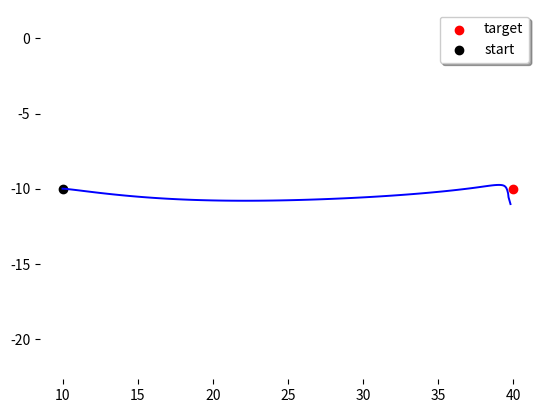
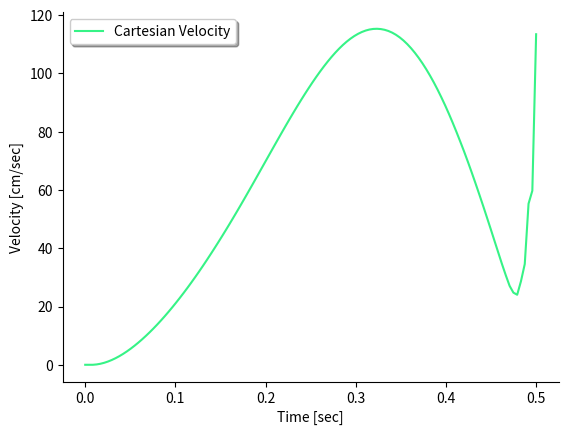
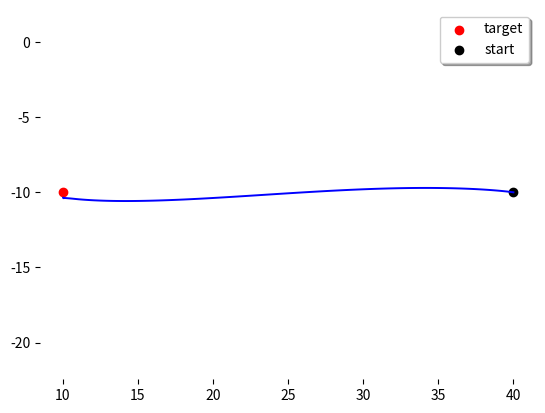
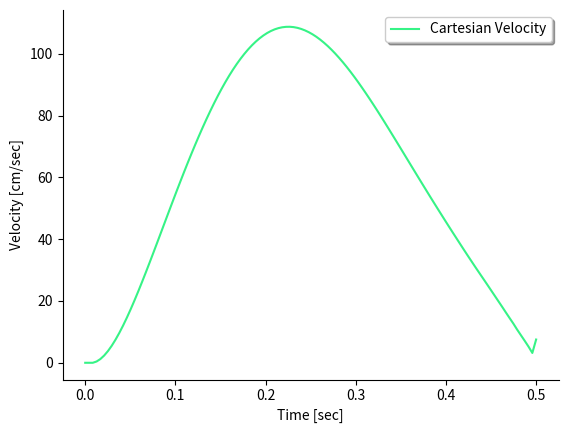

Recreate these plots in Python, in order.
import numpy as np
from matplotlib import pyplot as plt
import matplotlib.image as mpimg
from math import *

I1 = 0.025
I2 = 0.045
m1 = 1.4
m2 = 1
l1 = 0.3
l2 = 0.33
s1 = 0.11
s2 = 0.16
K = 1 / 0.06
tau = 0.06
g = 9.81


a1 = I1 + I2 + m2 * l1 * l1
a2 = m2 * l1 * s2
a3 = I2

Bvisc = np.array([[0.05, 0.025], [0.025, 0.05]])

# newton functions are used to implement a newton-raphson method that computes the joint angles given a desired cartesian position.


def compute_angles(x, y, l1=30, l2=33):
    """
    Computes h1 using the given equation.

    Parameters:
        x (float): x-coordinate of the end effector.
        y (float): y-coordinate of the end effector.
        l1 (float): Length of the first link.
        l2 (float): Length of the second link.

    Returns:
        h1 (float): Computed angle in radians.
    """

    # Compute the second term: arccos formula
    r_squared = x**2 + y**2

    # Final h1 calculation
    h1 = np.arctan2(y, x) - np.arccos(
        (r_squared + l1**2 - l2**2) / (2 * l1 * np.sqrt(r_squared))
    )

    # Compute h2
    h2 = np.pi - np.arccos((l1**2 + l2**2 - r_squared) / (2 * l1 * l2))
    return h1, h2


def Linearization(x, alpha):
    """
    Parameters :
        - x : the state of the system
        - alpha : the body tilt

    return :
        The Jacobian Matrix of the dynamic of the system around the state x
    """
    TimeConstant = 1 / 0.06

    # Extract state variables
    theta1, theta2, dtheta1, dtheta2, tau1, tau2 = x[:6]
    # Gravity force
    G = np.array(
        [
            g
            * (
                m1 * s1 * np.cos(theta1 + alpha)
                + m2
                * (s2 * np.cos(theta1 + theta2 + alpha) + l1 * np.cos(theta1 + alpha))
            ),
            g * m2 * s2 * np.cos(theta1 + theta2 + alpha),
        ]
    )

    dGdts = np.array(
        [
            g
            * (
                -m1 * s1 * np.sin(theta1 + alpha)
                - m2
                * (s2 * np.sin(theta1 + theta2 + alpha) + l1 * np.sin(theta1 + alpha))
            ),
            -g * m2 * s2 * np.sin(theta1 + theta2 + alpha),
        ]
    )

    dGdte = np.array(
        [
            g * (-m2 * (s2 * np.sin(theta1 + theta2 + alpha))),
            -g * m2 * s2 * np.sin(theta1 + theta2 + alpha),
        ]
    )
    # Coriolis force
    C = np.array(
        [
            -dtheta2 * (2 * dtheta1 + dtheta2) * a2 * np.sin(theta2),
            dtheta1**2 * a2 * np.sin(theta2),
        ]
    )

    dCdte = np.array(
        [
            -dtheta2 * (2 * dtheta1 + dtheta2) * a2 * np.cos(theta2),
            dtheta1**2 * a2 * np.cos(theta2),
        ]
    )
    dCdos = np.array(
        [-dtheta2 * 2 * a2 * np.sin(theta2), 2 * dtheta1 * a2 * np.sin(theta2)]
    )
    dCdoe = np.array([(-2 * dtheta1 - 2 * dtheta2) * a2 * np.sin(theta2), 0])

    # Inertia matrix
    M = np.array(
        [
            [a1 + 2 * a2 * np.cos(theta2), a3 + a2 * np.cos(theta2)],
            [a3 + a2 * np.cos(theta2), a3],
        ]
    )

    Minv = np.linalg.inv(M)

    dM = np.array(
        [[-2 * a2 * np.sin(theta2), -a2 * np.sin(theta2)], [-a2 * np.sin(theta2), 0]]
    )

    # Compute acceleration dependencies
    dtheta = np.array([dtheta1, dtheta2])
    tau = np.array([tau1, tau2])

    d_accel_theta1 = -Minv @ (dGdts)
    d_accel_dtheta1 = -Minv @ (dCdos + Bvisc @ np.array([1, 0]))
    d_accel_tau = Minv @ np.array([1, 0])
    d_accel_theta2 = -Minv @ (dM @ Minv @ (tau - C - G - Bvisc @ dtheta)) - Minv @ (
        dCdte + dGdte
    )
    d_accel_dtheta2 = -Minv @ (dCdoe + Bvisc @ np.array([0, 1]))
    d_accel_tau2 = Minv @ np.array([0, 1])

    # Construct the Jacobian matrix
    A = np.zeros((6, 6))

    A[0, 2] = 1
    A[1, 3] = 1

    # Acceleration contributions
    A[2, 0] = d_accel_theta1[0]
    A[2, 2] = d_accel_dtheta1[0]
    A[2, 1] = d_accel_theta2[0]
    A[2, 3] = d_accel_dtheta2[0]
    A[2, 4] = d_accel_tau[0]
    A[2, 5] = d_accel_tau2[0]

    A[3, 0] = d_accel_theta1[1]
    A[3, 2] = d_accel_dtheta1[1]
    A[3, 1] = d_accel_theta2[1]
    A[3, 3] = d_accel_dtheta2[1]
    A[3, 4] = d_accel_tau[1]
    A[3, 5] = d_accel_tau2[1]

    # Torque dynamics
    A[4, 4] = -TimeConstant
    A[5, 5] = -TimeConstant
    return A


def f(x, u, alpha):
    C = np.array(
        [-x[3] * (2 * x[2] + x[3]) * a2 * np.sin(x[1]), x[2] ** 2 * a2 * np.sin(x[1])]
    )
    G = np.array(
        [
            g
            * (
                m1 * s1 * np.cos(x[0] + alpha)
                + m2 * (s2 * np.cos(x[0] + alpha + x[1]) + l1 * np.cos(x[0] + alpha))
            ),
            g * m2 * s2 * np.cos(x[0] + x[1] + alpha),
        ]
    )

    Denominator = a3 * (a1 - a3) - a2**2 * np.cos(x[1]) ** 2
    Minv = np.array(
        [
            [a3 / Denominator, (-a2 * np.cos(x[1]) - a3) / Denominator],
            [
                (-a2 * np.cos(x[1]) - a3) / Denominator,
                (2 * a2 * np.cos(x[1]) + a1) / Denominator,
            ],
        ]
    )

    theta = Minv @ (x[4:6] - Bvisc @ x[2:4] - C - G)
    torque = (u - x[4:6]) / 0.06

    return np.array([[x[2], x[3], theta[0], theta[1], torque[0], torque[1]]])


def fx(x, u, alpha):
    return Linearization(x, alpha)


def fu(x, u):
    tau = 0.06
    return np.array([[0, 0], [0, 0], [0, 0], [0, 0], [1 / tau, 0], [0, 1 / tau]])


def l(x, u, r1, xtarg=0, w1=0, w2=0):
    return r1 * (u[0] ** 2 + u[1] ** 2) / 2


def lx(x, u, xtarg=0, w1=0, w2=0):
    return np.zeros(6)


def lu(x, u, r1):
    return np.array([u[0] * r1, u[1] * r1])


def lxx(w1=0, w2=0):
    return np.zeros((6, 6))


def luu(x, u, r1):
    return np.array([[r1, 0], [0, r1]])


def h(x, w1, w2, xtarg):
    return w1 / 2 * ((x[0] - xtarg[0]) ** 2 + (x[1] - xtarg[1]) ** 2) + w2 / 2 * (
        x[2] ** 2 + x[3] ** 2
    )


def hx(x, w1, w2, xtarg):
    return np.array(
        [w1 * (x[0] - xtarg[0]), w1 * (x[1] - xtarg[1]), w2 * x[2], w2 * x[3], 0, 0]
    )


def hxx(x, w1, w2):
    return np.diag([w1, w1, w2, w2, 0, 0])


def Kalman(Omega_measure, Omega_sens, A, sigma, H):
    K = A @ sigma @ H.T @ np.linalg.inv(H @ sigma @ H.T + Omega_measure)
    sigma = Omega_sens + (A - K @ H) @ sigma @ A.T
    return K, sigma


def step1(x0, u, Duration, alpha):
    K = np.shape(u)[0] + 1
    dt = Duration / (K - 1)
    newx = np.zeros((K, len(x0)))
    newx[0] = np.copy(x0)

    for i in range(K - 1):
        newx[i + 1] = newx[i] + dt * f(newx[i], u[i], alpha)

    return newx


def step2(x, u, Duration, w1, w2, r1, xtarg, alpha):
    K = np.shape(u)[0] + 1
    dt = Duration / K
    n, m = len(x[0]), len(u[0])

    A, B = np.zeros((K - 1, n, n)), np.zeros((K - 1, n, m))
    q, qbold = np.zeros(K), np.zeros((K, n))
    r, Q, R = np.zeros((K - 1, m)), np.zeros((K, n, n)), np.zeros((K - 1, m, m))

    for i in range(K - 1):
        A[i] = np.identity(n) + dt * fx(x[i], u[i], alpha)
        B[i] = dt * fu(x[i], u[i])
        q[i] = dt * l(x[i], u[i], r1, xtarg, w1, w2)
        qbold[i] = dt * lx(x[i], u[i], xtarg, w1, w2)
        r[i] = dt * lu(x[i], u[i], r1)
        Q[i] = dt * lxx(w1, w2)
        R[i] = dt * luu(x[i], u[i], r1)

    q[-1], qbold[-1], Q[-1] = (
        h(x[-1], w1, w2, xtarg),
        hx(x[-1], w1, w2, xtarg),
        hxx(x[-1], w1, w2),
    )
    return A, B, q, qbold, r, Q, R


def step3(A, B, C, cbold, q, qbold, r, Q, R):
    K = A.shape[0] + 1
    n, m = np.shape(B[0])
    S = np.zeros((K, n, n))
    s = np.zeros(K)
    sbold = np.zeros((K, n))
    l = np.zeros((K - 1, m))
    L = np.zeros((K - 1, m, n))

    S[-1] = Q[-1]
    s[-1] = q[-1]
    sbold[-1] = qbold[-1]

    for k in np.arange(K - 2, -1, -1):
        temp1, temp2, temp3 = 0, 0, 0

        for i in range(m):
            temp1 += C[k, i, :, :].T @ S[k + 1] @ cbold[k, i, :]
            temp2 += C[k, i, :, :].T @ S[k + 1] @ C[k, i, :, :]
            temp3 += cbold[k, i, :].T @ S[k + 1] @ cbold[k, i, :]

        gbold = r[k] + B[k].T @ sbold[k + 1] + temp1
        G = B[k].T @ S[k + 1] @ A[k]
        H = R[k] + B[k].T @ S[k + 1] @ B[k] + temp2
        Hinv = np.linalg.inv(H)

        S[k] = Q[k] + A[k].T @ S[k + 1] @ A[k] - G.T @ Hinv @ G
        sbold[k] = qbold[k] + A[k].T @ sbold[k + 1] - G.T @ Hinv @ gbold
        s[k] = q[k] + s[k + 1] + 0.5 * temp3 - 0.5 * gbold.T @ Hinv @ gbold

        l[k] = -Hinv @ gbold
        L[k] = -Hinv @ G

    return l, L


def step4(l, L, K, A, B):
    m, n = L[0].shape
    x = np.zeros(n)
    u_incr = np.zeros((K - 1, m))

    for k in range(K - 1):
        u_incr[k] = l[k] + L[k] @ x
        x = A[k] @ x + B[k] @ u_incr[k]

    return u_incr


def step5(
    x0,
    l,
    L,
    Duration,
    Noise,
    A,
    B,
    Num_steps,
    bestu,
    kdelay,
    motornoise_variance,
    multnoise_variance,
    alpha,
    cbold,
    C,
):
    dt = Duration / (Num_steps - 1)
    Num_Var = len(x0)

    x0 = np.tile(x0, kdelay + 1)
    xref = np.zeros((Num_steps, Num_Var * (kdelay + 1)))
    xref[0] = np.copy(x0)
    newx = np.zeros((Num_steps, Num_Var * (kdelay + 1)))
    newx[0] = np.copy(x0)
    xhat = np.zeros((Num_steps, Num_Var * (kdelay + 1)))

    H = np.zeros((Num_Var, (kdelay + 1) * Num_Var))
    H[:, (kdelay) * Num_Var :] = np.identity(Num_Var)

    sigma = np.zeros((Num_Var * (kdelay + 1), Num_Var * (kdelay + 1)))
    Omega_measure = np.diag(np.ones(6)) * 1e-6
    sigmax = np.zeros((len(x0), len(x0)))
    mx = np.zeros(len(x0))
    temp1, temp2, temp3 = 0, 0, 0
    ##

    for i in range(Num_steps - 1):

        Extended_A = np.zeros(((kdelay + 1) * Num_Var, (kdelay + 1) * Num_Var))
        Extended_A[:Num_Var, :Num_Var] = A[i]
        Extended_A[Num_Var:, :-Num_Var] = np.identity((kdelay) * Num_Var)
        Extended_B = np.zeros(((kdelay + 1) * Num_Var, 2))
        Extended_B[:Num_Var] = B[i]

        deltau = l[i] + L[i] @ xhat[i, :Num_Var]
        u = bestu[i] + deltau

        for j in range(len(u)):
            temp1 += cbold[i, j, :] @ cbold[i, j, :].T
            temp2 += C[i, j, :, :] @ (l[i] + L[i] @ mx) @ cbold[i, j, :].T
            temp3 += (
                C[i, j, :, :]
                @ (
                    l[i] @ l[i].T
                    + l[i] @ (mx.T @ L[i].T)
                    + L[i] @ mx @ l[i].T
                    + L[i] @ sigmax @ L[i].T
                )
                @ C[i, j, :, :].T
            )

        Omega_sens = np.zeros((len(x0), len(x0)))
        Omega_sens[5, 5] = motornoise_variance
        Omega_sens[4, 4] = motornoise_variance
        mx = (Extended_A + Extended_B @ L[i]) @ mx + Extended_B @ l[i]
        Omega_sens += temp1 + temp2 + temp3
        K, sigma = Kalman(Omega_measure, Omega_sens, Extended_A, sigma, H)

        passed_newx = np.copy(newx[i, :-Num_Var])
        newx[i + 1, :Num_Var] = newx[i, :Num_Var] + dt * f(newx[i, :Num_Var], u, alpha)
        newx[i + 1, Num_Var:] = passed_newx

        passed_xref = np.copy(xref[i, :-Num_Var])
        xref[i + 1, :Num_Var] = xref[i, :Num_Var] + dt * f(xref[i, :Num_Var], u, alpha)
        xref[i + 1, Num_Var:] = passed_xref

        if Noise:
            newx[i, 4 : 4 + len(u)] += (
                np.random.normal(0, np.sqrt(motornoise_variance), len(u))
                + np.random.normal(0, np.sqrt(multnoise_variance), len(u)) * u
            )

        y = H @ (newx[i] - xref[i])
        if Noise:
            y += np.random.normal(0, 1e-3, len(y))

        xhat[i + 1] = Extended_A @ xhat[i] + Extended_B @ deltau + K @ (y - H @ xhat[i])
        sigmax = (
            (Extended_A + Extended_B @ L[i])
            @ sigmax
            @ (Extended_A + Extended_B @ L[i]).T
            + K @ H @ sigma @ Extended_A.T
            + ((Extended_A + Extended_B @ L[i]) @ mx) @ (l[i].T @ Extended_B.T)
            + Extended_B @ l[i] @ ((Extended_A + Extended_B @ L[i]) @ mx).T
            + (Extended_B @ l[i]) @ (l[i].T @ Extended_B.T)
        )
    return newx


def Compute_Cartesian_Speed(X, Y, dt):
    V = np.zeros(X.shape)
    Vx = np.diff(X) / dt
    Vy = np.diff(Y) / dt
    V[1:] = np.sqrt(Vx * Vx + Vy * Vy)
    return V


def ILQG(
    Duration=0.5,
    w1=1e4,
    w2=1,
    r1=1e-3,
    targets=[0, 50],
    start=[0, 30],
    K=120,
    plot=True,
    Noise=False,
    delay=0,
    alpha=0,
    filename="test.pdf",
):
    """
    Parameters :
        - Duration : Movement Duration in sec
        - w1,w2,r1 : Weight of the costs function associated to distance penalty  to the target, end velocity, and motor costs respectively
        - targets : Position of the target in cartesian coordinates
        - k : Number of iterations
        - start : Starting position of the hand
        - plot : Boolean, True ==> plotting enabled
        - Noise : Boolean, True ==> Noise Activated in the simulation
        - Delay : Sensory Delay in sec
        - motornoise_variance : Variance of the motor noise
        - alpha : Body Tilt in radiant

    return :
        - X,Y : Cartesian coordinates of the hand trajectory
        - u : Input command
        - x : Vector state of the trajectory
    """

    obj1, obj2 = compute_angles(targets[0], targets[1])
    st1, st2 = compute_angles(start[0], start[1])

    tau1, tau2 = np.array(
        [
            g
            * (
                m1 * s1 * np.cos(st1 + alpha)
                + m2 * (s2 * np.cos(st1 + alpha + st2) + l1 * np.cos(st1 + alpha))
            ),
            g * m2 * s2 * np.cos(st1 + st2 + alpha),
        ]
    )

    x0 = np.array(
        [st1, st2, 0, 0, tau1, tau2]
    )  # theta_shoulder,theta_elbow,omega_shoulder,omega_elbow,shoulder_torque,elbow_torque

    m, n = 2, 6  # Command and State dimension
    u = np.zeros((K - 1, m))
    dt = Duration / K
    kdelay = int(delay / dt)

    cbold = np.zeros((K - 1, m, n))
    C = np.zeros((K - 1, m, n, m))

    motornoise_variance = (
        1e-4 * K / 60
    )  # Play with it to change the motornoise variance, K/60 is to scale it withthe number of iteration steps
    multnoise_variance = 1e-6 * K / 60

    for i in range(K - 1):
        for j in range(m):
            for k in range(4, 6):
                cbold[i, j, k] = motornoise_variance
                C[i, j, k, j] = multnoise_variance

    oldX = np.ones(K) * np.inf
    oldY = np.ones(K) * np.inf
    u_incr = np.ones(u.shape) * np.inf

    for _ in range(100):
        x = step1(
            x0, u, Duration, alpha
        )  # Forward step computing the sequence of state trajectory given a sequence of input u
        X = np.cos(x[:, 0] + x[:, 1]) * 33 + np.cos(x[:, 0]) * 30
        Y = np.sin(x[:, 0] + x[:, 1]) * 33 + np.sin(x[:, 0]) * 30

        if (
            np.max(np.abs(oldX - X)) < 1e-3 and np.max(np.abs(oldY - Y)) < 1e-3
        ):  # If the trajectory improvement is small enough, stop the iteration and perform a full simulation with feedback and potential noise

            x = step5(
                x0,
                l,
                L,
                Duration,
                Noise,
                A,
                B,
                K,
                u - u_incr,
                kdelay,
                motornoise_variance,
                multnoise_variance,
                alpha,
                cbold,
                C,
            )
            X = np.cos(x[:, 0] + x[:, 1]) * 33 + np.cos(x[:, 0]) * 30
            Y = np.sin(x[:, 0] + x[:, 1]) * 33 + np.sin(x[:, 0]) * 30

            break

        A, B, q, qbold, r, Q, R = step2(
            x, u, Duration, w1, w2, r1, np.array([obj1, obj2]), alpha
        )  # Compute the Linearizations of the dynamic
        l, L = step3(
            A, B, C, cbold, q, qbold, r, Q, R
        )  # Compute the control gains improvement (feedforward and feedback)
        u_incr = step4(l, L, K, A, B)  # Compute the command sequence improvement
        u += u_incr  # Improves the command sequence
        oldX = np.copy(X)
        oldY = np.copy(Y)

    Xtg = targets[0]
    Ytg = targets[1]

    # Plotting
    if plot:
        fig, ax = plt.subplots()
        ax.plot(X, Y, linewidth=1.4, color="blue")
        ax.scatter([Xtg], [Ytg], color="red", label="target")
        ax.scatter([X[0]], [Y[0]], color="black", label="start")

        # image = mpimg.imread("img/assis-sur-une-chaise.png")
        # ax.imshow(image, extent=[0, 10, -5, 5], zorder=1)
        plt.axis("equal")
        for side in ["left", "right", "bottom", "top"]:
            ax.spines[side].set_visible(False)
        # ax.set_yticks([-40,-30,-20,-10,0,10,20,30,40])
        # ax.set_yticklabels(["-40 cm","-30 cm","-20 cm","- 10 cm","0 cm","10 cm","20 cm","30 cm","40 cm"])
        # ax.set_xticks([0,10,20,30,40,50,60])
        # ax.set_xticklabels(["0 cm","10 cm","20 cm","30 cm","40 cm","50 cm","60 cm"])
        ax.legend(frameon=True, shadow=True, fancybox=True)
        # plt.savefig("img/"+filename,dpi = 200)
        plt.show()
        #
        # fig, ax = plt.subplots()
        # plt.plot(np.linspace(0,Duration,K),x[:,4], label = "Shoulder Torque",color = "#36f386")
        # plt.plot(np.linspace(0,Duration,K),x[:,5], label = "Elbow Torque",color = "#36e5f3")
        # for side in ["right","top"] : ax.spines[side].set_visible(False)
        # ax.set_ylabel("Torques [Nm]")
        # ax.set_xlabel("Time [sec]")
        # ax.legend(frameon = True,shadow = True,fancybox = True)
        # plt.savefig("img/torqueplot"+filename,dpi = 200)
        # plt.show()

        V = Compute_Cartesian_Speed(X, Y, dt)
        fig, ax = plt.subplots()
        plt.plot(
            np.linspace(0, Duration, K), V, label="Cartesian Velocity", color="#36f386"
        )
        for side in ["right", "top"]:
            ax.spines[side].set_visible(False)
        ax.set_ylabel("Velocity [cm/sec]")
        ax.set_xlabel("Time [sec]")
        ax.legend(frameon=True, shadow=True, fancybox=True)
        # plt.savefig("img/velplot"+filename,dpi = 200)
        plt.show()

    return X, Y, u, x


if __name__ == "__main__":
    ILQG(
        Duration=0.5,
        start=[10, -10],
        targets=[40, -10],
        Noise=True,
        filename="ForwardReach.pdf",
    )
    ILQG(
        Duration=0.5,
        start=[40, -10],
        targets=[10, -10],
        Noise=True,
        filename="BackwardReach.pdf",
    )
